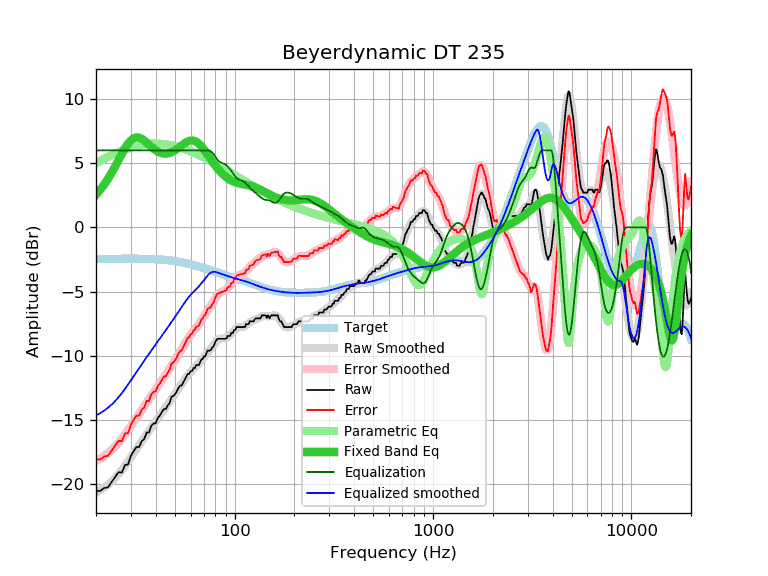

Data behind this chart, as committed beside it:
frequency, raw, error, smoothed, error_smoothed, equalization, parametric_eq, equalized_raw, equalized_smoothed, target
20, -20.54, -18.09, -20.66, -18.20, 6.00, 2.55, -14.54, -14.66, -2.46
21, -20.54, -18.09, -20.48, -18.03, 6.00, 2.93, -14.54, -14.48, -2.46
22, -20.31, -17.86, -20.28, -17.83, 6.00, 3.34, -14.31, -14.28, -2.45
23, -20.26, -17.81, -20.05, -17.60, 6.00, 3.79, -14.26, -14.05, -2.45
24, -19.84, -17.39, -19.80, -17.35, 6.00, 4.27, -13.84, -13.80, -2.45
25, -19.43, -16.98, -19.53, -17.08, 6.00, 4.76, -13.43, -13.53, -2.45
26, -19.08, -16.64, -19.23, -16.78, 6.00, 5.25, -13.08, -13.23, -2.45
27, -19.11, -16.67, -18.92, -16.47, 6.00, 5.73, -13.11, -12.92, -2.45
28, -18.51, -16.07, -18.59, -16.14, 6.00, 6.16, -12.51, -12.59, -2.45
29, -18.48, -16.04, -18.25, -15.81, 6.00, 6.52, -12.48, -12.25, -2.45
30, -17.80, -15.36, -17.92, -15.47, 6.00, 6.79, -11.80, -11.92, -2.45
31, -17.42, -14.98, -17.59, -15.14, 6.00, 6.95, -11.42, -11.59, -2.45
32, -17.11, -14.67, -17.27, -14.82, 6.00, 7.02, -11.11, -11.27, -2.45
33, -17.12, -14.67, -16.96, -14.52, 6.00, 7.00, -11.12, -10.96, -2.45
34, -16.66, -14.21, -16.67, -14.22, 6.00, 6.91, -10.66, -10.67, -2.45
35, -16.50, -14.05, -16.39, -13.93, 6.00, 6.77, -10.50, -10.39, -2.45
36, -15.99, -13.53, -16.12, -13.66, 6.00, 6.61, -9.99, -10.12, -2.46
37, -15.98, -13.52, -15.85, -13.39, 6.00, 6.44, -9.98, -9.85, -2.46
38, -15.47, -13.00, -15.60, -13.13, 6.00, 6.28, -9.47, -9.60, -2.47
39, -15.29, -12.82, -15.35, -12.88, 6.00, 6.13, -9.29, -9.35, -2.48
40, -15.26, -12.78, -15.12, -12.63, 6.00, 6.01, -9.26, -9.12, -2.48
41, -14.84, -12.35, -14.89, -12.39, 6.00, 5.91, -8.84, -8.89, -2.49
42, -14.66, -12.16, -14.66, -12.16, 6.00, 5.83, -8.66, -8.66, -2.50
43, -14.38, -11.87, -14.45, -11.93, 6.00, 5.78, -8.38, -8.45, -2.52
44, -14.15, -11.62, -14.23, -11.70, 6.00, 5.75, -8.15, -8.23, -2.53
45, -14.15, -11.61, -14.02, -11.48, 6.00, 5.74, -8.15, -8.02, -2.54
46, -13.86, -11.30, -13.81, -11.25, 6.00, 5.76, -7.86, -7.81, -2.56
47, -13.70, -11.13, -13.59, -11.02, 6.00, 5.80, -7.70, -7.59, -2.57
48, -13.20, -10.61, -13.38, -10.79, 6.00, 5.85, -7.20, -7.38, -2.59
49, -13.15, -10.54, -13.18, -10.56, 6.00, 5.92, -7.15, -7.18, -2.61
50, -13.01, -10.38, -12.97, -10.34, 6.00, 6.00, -7.01, -6.97, -2.63
51, -12.79, -10.14, -12.78, -10.12, 6.00, 6.09, -6.79, -6.78, -2.65
52, -12.52, -9.85, -12.58, -9.91, 6.00, 6.18, -6.52, -6.58, -2.68
53, -12.33, -9.63, -12.40, -9.70, 6.00, 6.28, -6.33, -6.40, -2.70
54, -12.33, -9.61, -12.21, -9.49, 6.00, 6.38, -6.33, -6.21, -2.72
55, -12.10, -9.36, -12.03, -9.29, 6.00, 6.47, -6.10, -6.03, -2.75
56, -11.87, -9.10, -11.86, -9.09, 6.00, 6.56, -5.87, -5.86, -2.77
57, -11.65, -8.85, -11.69, -8.89, 6.00, 6.63, -5.65, -5.69, -2.80
58, -11.42, -8.60, -11.53, -8.71, 6.00, 6.69, -5.42, -5.53, -2.83
59, -11.42, -8.57, -11.39, -8.54, 6.00, 6.74, -5.42, -5.39, -2.85
60, -11.20, -8.32, -11.26, -8.37, 6.00, 6.76, -5.20, -5.26, -2.88
61, -11.19, -8.28, -11.13, -8.22, 6.00, 6.77, -5.19, -5.13, -2.91
62, -10.96, -8.02, -11.02, -8.08, 6.00, 6.75, -4.96, -5.02, -2.94
63, -10.96, -8.00, -10.92, -7.95, 6.00, 6.72, -4.96, -4.92, -2.97
64, -10.73, -7.74, -10.81, -7.82, 6.00, 6.67, -4.73, -4.81, -3.00
65, -10.73, -7.71, -10.71, -7.68, 6.00, 6.60, -4.73, -4.71, -3.03
66, -10.73, -7.68, -10.60, -7.54, 6.00, 6.52, -4.73, -4.60, -3.06
67, -10.51, -7.43, -10.48, -7.39, 6.00, 6.42, -4.51, -4.48, -3.09
68, -10.28, -7.17, -10.35, -7.24, 6.00, 6.31, -4.28, -4.35, -3.11
69, -10.25, -7.11, -10.23, -7.08, 6.00, 6.19, -4.25, -4.23, -3.14
70, -10.05, -6.88, -10.10, -6.93, 6.00, 6.07, -4.05, -4.10, -3.17
71, -10.05, -6.85, -9.98, -6.77, 6.00, 5.94, -4.05, -3.98, -3.20
72, -9.82, -6.59, -9.86, -6.63, 6.00, 5.81, -3.82, -3.86, -3.23
73, -9.60, -6.34, -9.75, -6.49, 6.00, 5.67, -3.60, -3.75, -3.26
74, -9.60, -6.31, -9.65, -6.36, 6.00, 5.54, -3.60, -3.65, -3.29
75, -9.60, -6.28, -9.54, -6.22, 5.97, 5.41, -3.63, -3.57, -3.32
76, -9.53, -6.18, -9.44, -6.09, 5.92, 5.28, -3.61, -3.52, -3.35
77, -9.37, -5.99, -9.32, -5.94, 5.84, 5.15, -3.53, -3.48, -3.38
78, -9.30, -5.89, -9.21, -5.80, 5.74, 5.03, -3.56, -3.47, -3.41
79, -9.14, -5.70, -9.09, -5.65, 5.63, 4.91, -3.52, -3.46, -3.44
... 553 more rows
